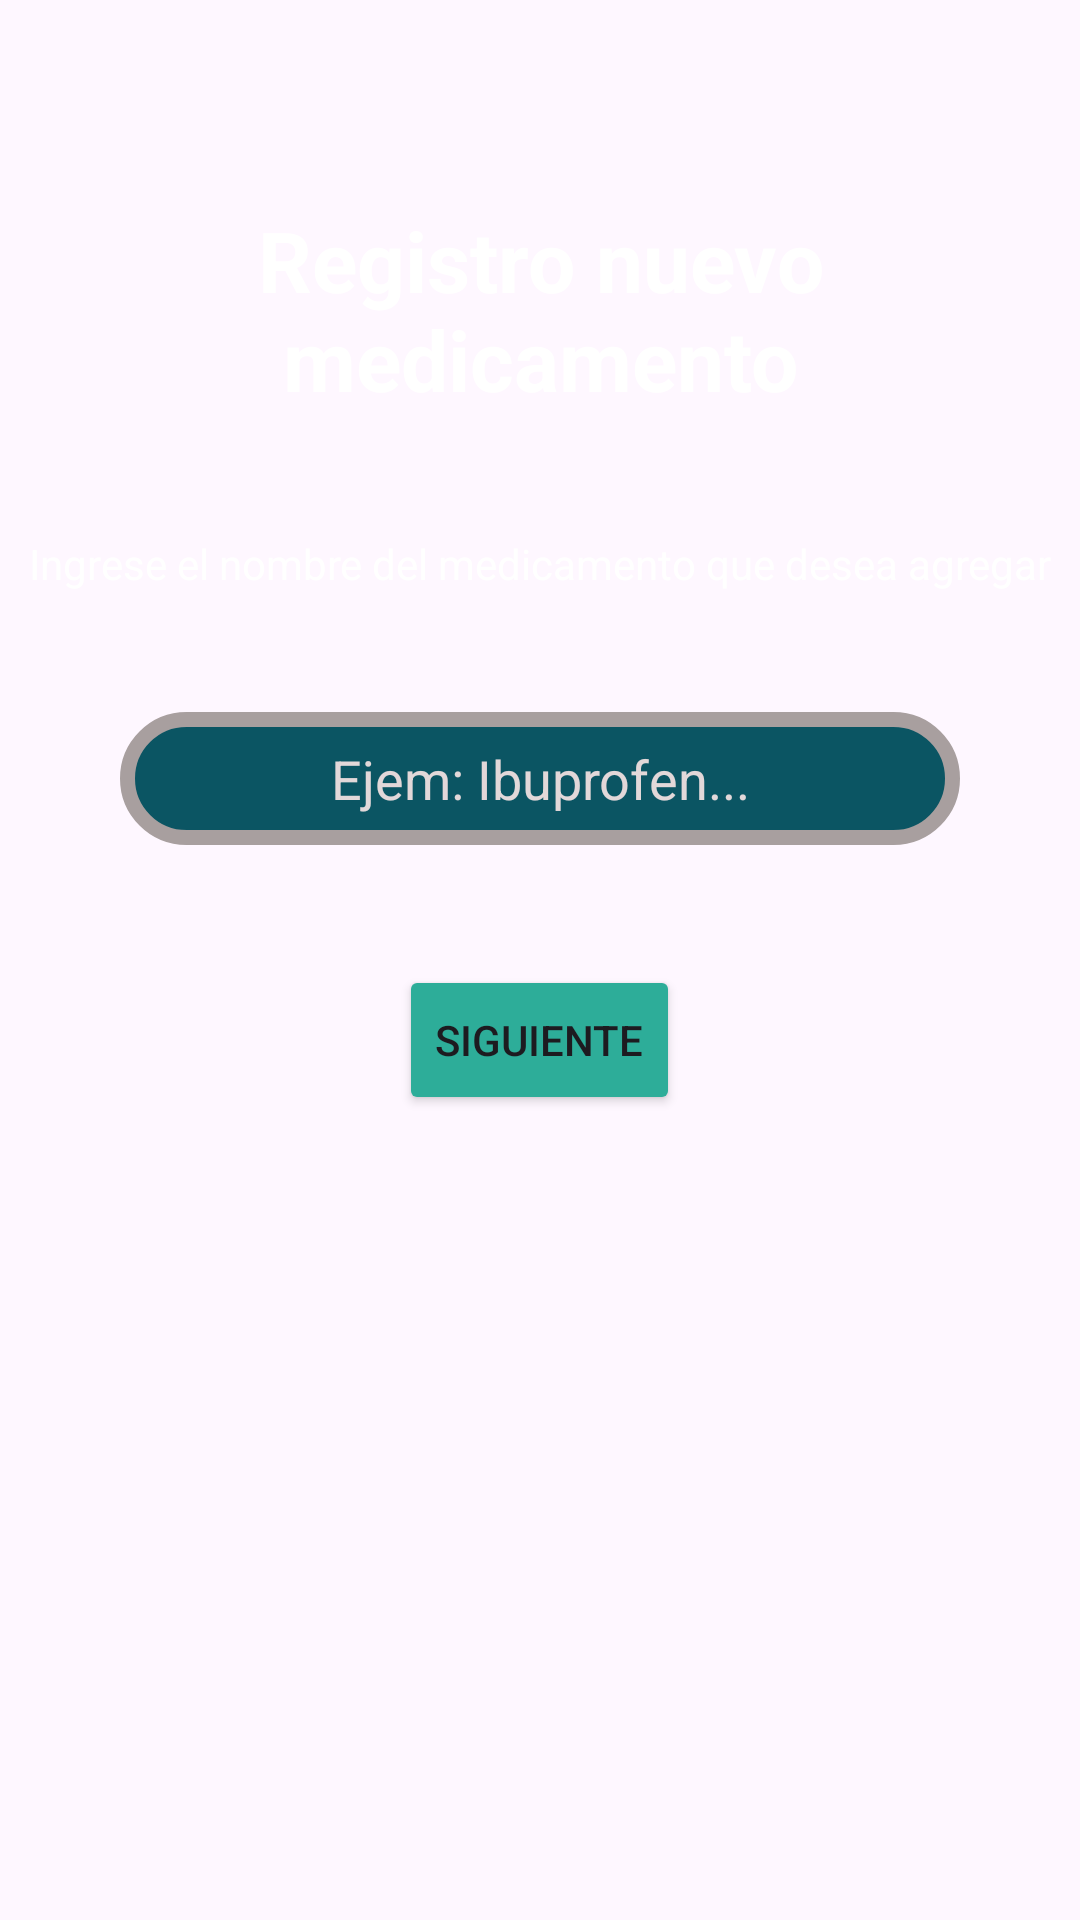

This screen was rendered from an Android layout file. Write that file and the resources it references.
<!-- AndroidManifest.xml: application theme Theme.MedicamentoRecordatorio -->
<!-- res/layout/fragment_regsitro_med1.xml -->
<?xml version="1.0" encoding="utf-8"?>
<FrameLayout xmlns:android="http://schemas.android.com/apk/res/android"
    xmlns:app="http://schemas.android.com/apk/res-auto"
    xmlns:tools="http://schemas.android.com/tools"
    android:layout_width="match_parent"
    android:layout_height="500dp"
    tools:context=".ui.fragments.RegsitroMed1Fragment">

    <LinearLayout
        android:layout_width="match_parent"
        android:layout_height="match_parent"
        android:orientation="vertical">

        <TextView
            android:id="@+id/registra_tu_medicina"
            android:layout_width="match_parent"
            android:layout_height="wrap_content"
            android:layout_marginTop="68dp"
            android:gravity="center"
            android:text="Registro nuevo medicamento"
            android:textColor="@color/registra_tu_medicina_color"
            android:textSize="28sp"
            android:textStyle="bold"
            app:layout_constraintEnd_toEndOf="parent"
            app:layout_constraintStart_toStartOf="parent"
            app:layout_constraintTop_toTopOf="parent" />

        <TextView
            android:id="@+id/ingrese_el_nombre_del_medicamento_que_desea_agregar"
            android:layout_width="match_parent"
            android:layout_height="wrap_content"
            android:layout_marginTop="40dp"
            android:gravity="center"
            android:text="Ingrese el nombre del medicamento que desea agregar"
            android:textColor="@color/registra_tu_medicina_color"
            android:textSize="14sp"
            app:layout_constraintEnd_toEndOf="parent"
            app:layout_constraintStart_toStartOf="parent"
            app:layout_constraintTop_toBottomOf="@+id/registra_tu_medicina" />


        <AutoCompleteTextView
            android:id="@+id/autoCompletetxt"
            android:layout_width="match_parent"
            android:layout_height="wrap_content"
            android:layout_margin="40dp"
            android:completionThreshold="1"
            android:maxLines="1"
            android:background="@drawable/registrar_med"
            android:ellipsize="end"
            android:gravity="center"
            android:hint="Ejem: Ibuprofen..."
            android:padding="10dp"
            android:textColor="@color/white"
            android:textColorHint="@color/gray_am"
            android:imeOptions="actionDone"/>

        <Button
            android:id="@+id/btnSiguiente"
            android:layout_width="wrap_content"
            android:layout_height="50dp"
            android:layout_gravity="center"
            android:backgroundTint="@color/light_green"
            android:text="SIGUIENTE" />
    </LinearLayout>

</FrameLayout>
<!-- resources referenced by this layout -->
<resources>
  <color name="gray_am">#e2d8d9</color>
  <color name="light_green">#2DAD99</color>
  <color name="registra_tu_medicina_color">#FFFFFF</color>
  <color name="white">#FFFFFFFF</color>
  <!-- drawable registrar_med (drawable) -->
  <?xml version="1.0" encoding="utf-8"?>
  <selector xmlns:android="http://schemas.android.com/apk/res/android">
      <item>
          <shape android:shape="rectangle">
              <solid android:color="#0B5563"/>
              <corners android:radius="20dp"/>
              <stroke android:color="@color/buscar____color" android:width="5dp"/>
  
  
          </shape>
      </item>
  </selector>
  <style name="Theme.MedicamentoRecordatorio" parent="Base.Theme.MedicamentoRecordatorio">
          <item name="colorPrimary">@color/dark_green</item>
      </style>
  <color name="buscar____color">#A89F9F</color>
  <style name="Base.Theme.MedicamentoRecordatorio" parent="Theme.Material3.DayNight.NoActionBar">
          
          
      </style>
  <color name="dark_green">#0B5563</color>
</resources>
